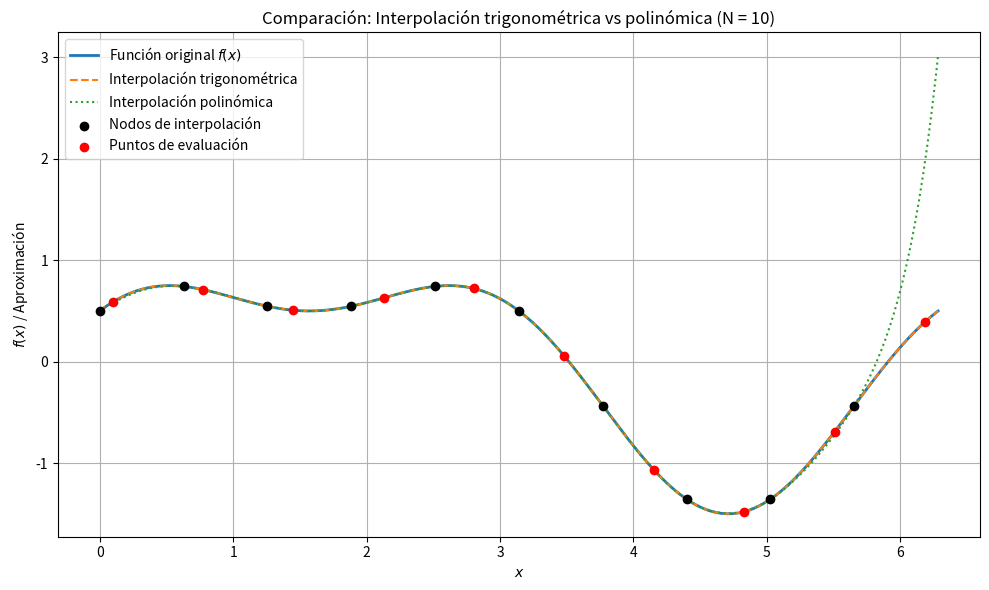

Here is the Python script that generated this plot:

import numpy as np
import matplotlib.pyplot as plt
import pandas as pd
 
N = 10
x_nodes = np.linspace(0, 2 * np.pi, N, endpoint=False)

def f(x):
    return np.sin(x) + 0.5 * np.cos(2 * x)

y_nodes = f(x_nodes)

def phi_0(x): return np.ones_like(x)
def phi_1(x): return np.cos(x)
def phi_2(x): return np.sin(x)
def phi_3(x): return np.cos(2 * x)
def phi_4(x): return np.sin(2 * x)
def phi_5(x): return np.cos(3 * x)
def phi_6(x): return np.sin(3 * x)
def phi_7(x): return np.cos(4 * x)
def phi_8(x): return np.sin(4 * x)
def phi_9(x): return np.cos(5 * x)

basis_funcs = [phi_0, phi_1, phi_2, phi_3, phi_4, phi_5, phi_6, phi_7, phi_8, phi_9]

A_trig = np.column_stack([phi(x_nodes) for phi in basis_funcs])
coeffs_trig = np.linalg.solve(A_trig, y_nodes)

def interpolante_trig(x):
    return sum(coeffs_trig[j] * basis_funcs[j](x) for j in range(N))

poly_coeffs = np.polyfit(x_nodes, y_nodes, deg=N-1)
def interpolante_poly(x):
    return np.polyval(poly_coeffs, x)

x_eval = np.linspace(0.1, 2 * np.pi - 0.1, 10)
f_exact = f(x_eval)
f_trig = interpolante_trig(x_eval)
f_poly = interpolante_poly(x_eval)
error_trig = np.abs(f_exact - f_trig)
error_poly = np.abs(f_exact - f_poly)

x_plot = np.linspace(0, 2 * np.pi, 400)
plt.figure(figsize=(10, 6))
plt.plot(x_plot, f(x_plot), label='Función original $f(x)$', linewidth=2)
plt.plot(x_plot, interpolante_trig(x_plot), '--', label='Interpolación trigonométrica')
plt.plot(x_plot, interpolante_poly(x_plot), ':', label='Interpolación polinómica')
plt.scatter(x_nodes, y_nodes, color='black', label='Nodos de interpolación', zorder=5)
plt.scatter(x_eval, f_exact, color='red', label='Puntos de evaluación', zorder=5)
plt.xlabel('$x$')
plt.ylabel('$f(x)$ / Aproximación')
plt.title('Comparación: Interpolación trigonométrica vs polinómica (N = 10)')
plt.grid(True)
plt.legend()
plt.tight_layout()
plt.show()
